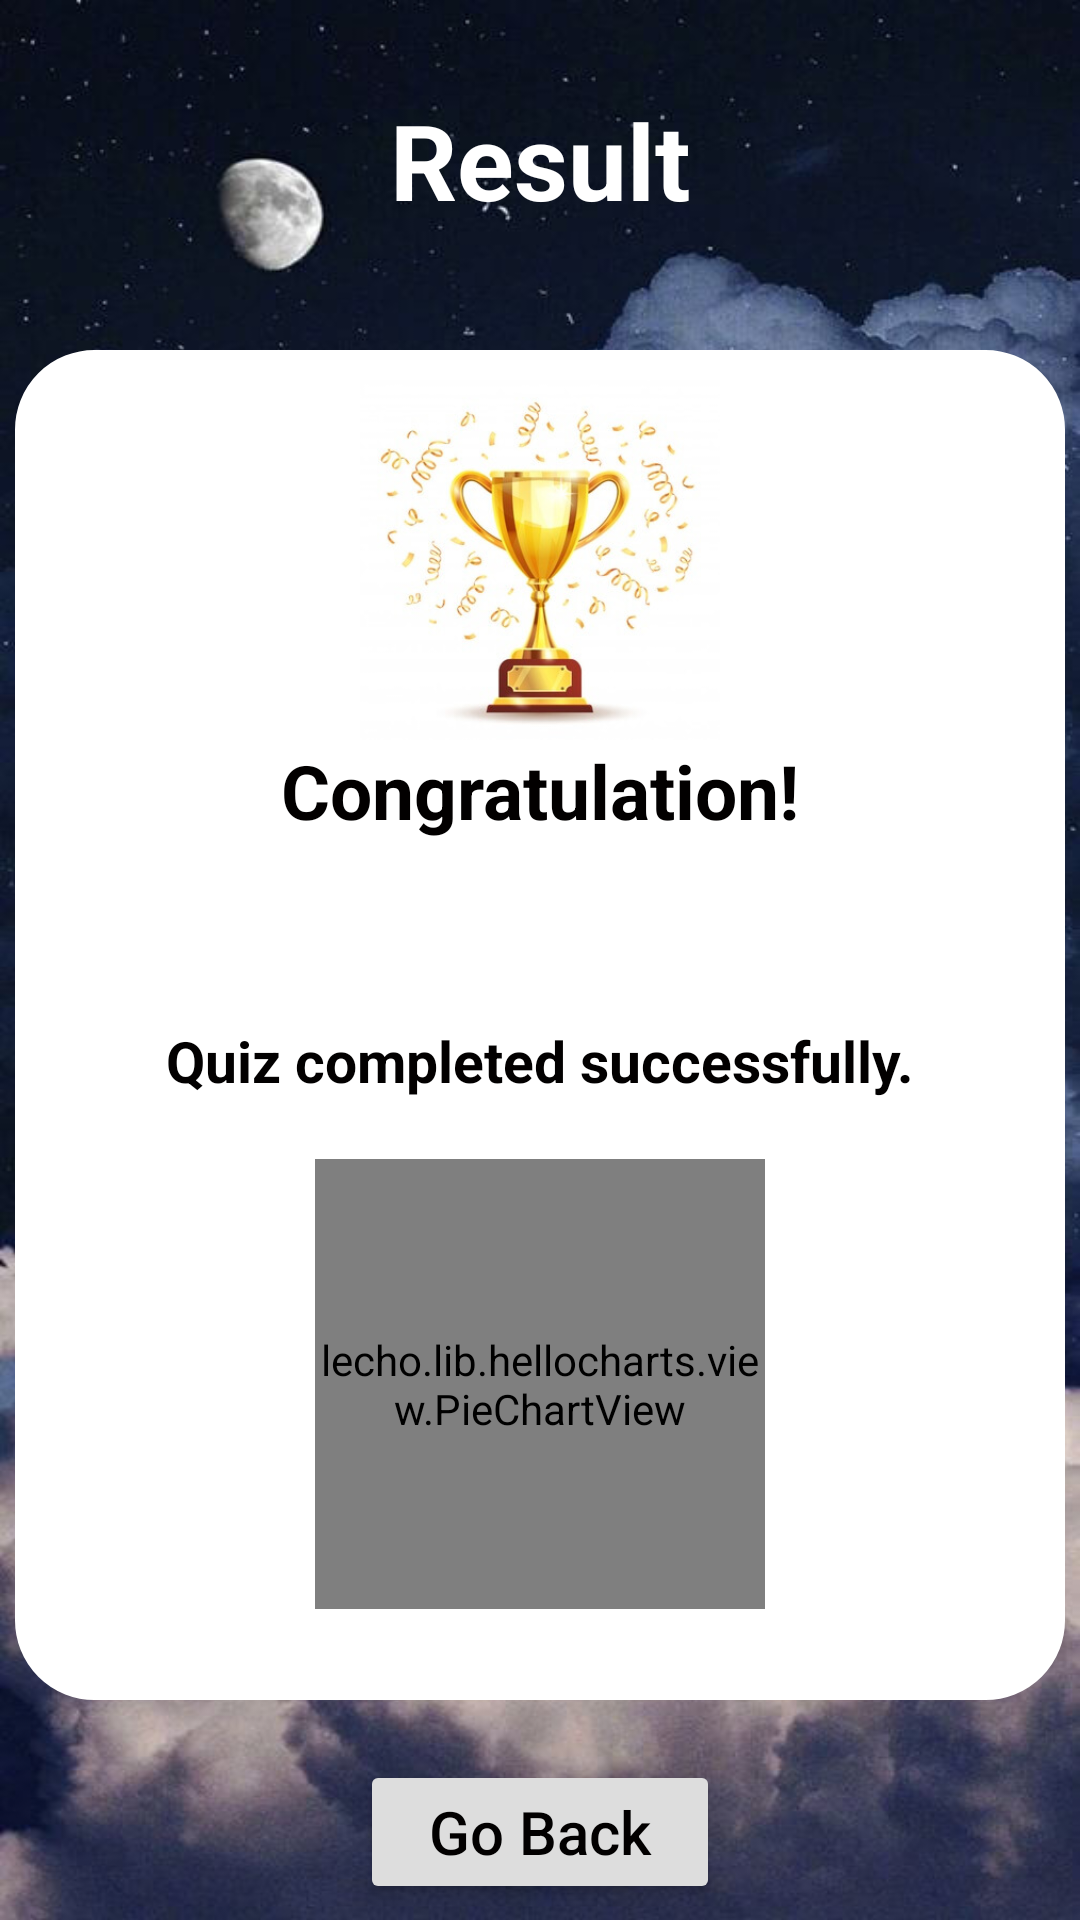

Reconstruct the res/layout file that produces this screen, plus the resources it refers to.
<!-- AndroidManifest.xml: application theme Theme.LearningEnglish -->
<!-- res/layout/activity_resultenglishquiz.xml -->
<?xml version="1.0" encoding="utf-8"?>
<RelativeLayout
    xmlns:android="http://schemas.android.com/apk/res/android"
    xmlns:tools="http://schemas.android.com/tools"
    android:layout_width="match_parent"
    android:layout_height="match_parent"
    android:background="@drawable/background"
    >

    <TextView
        android:id="@+id/TxtResultEnglishQuiz"
        android:layout_width="match_parent"
        android:layout_height="wrap_content"
        android:text="Result"
        android:textSize="35dp"
        android:textStyle="bold"
        android:textAlignment="center"
        android:textColor="@color/white"
        android:layout_marginTop="30dp"
        />

    <RelativeLayout
        android:id="@+id/BoxView"
        android:layout_width="350dp"
        android:layout_height="450dp"
        android:layout_below="@+id/TxtResultEnglishQuiz"
        android:layout_centerHorizontal="true"
        android:layout_marginTop="40dp"
        android:background="@drawable/roundborder_result">

        <ImageView
            android:id="@+id/ImgGoldenCup"
            android:layout_width="120dp"
            android:layout_height="120dp"
            android:layout_centerHorizontal="true"
            android:src="@drawable/goldencup"
            android:layout_marginTop="10dp"
            />
        <TextView
            android:id="@+id/Txt1"
            android:layout_width="wrap_content"
            android:layout_height="wrap_content"
            android:text="Congratulation!"
            android:layout_below="@id/ImgGoldenCup"
            android:textSize="25dp"
            android:textStyle="bold"
            android:layout_centerHorizontal="true"
            android:textColor="@color/black"
            />



        <TextView
            android:id="@+id/TxtPercentCorrectResultEnglishQuiz"
            android:layout_width="match_parent"
            android:layout_height="wrap_content"
            android:layout_below="@id/Txt1"
            android:layout_marginTop="10dp"

            android:textAlignment="center"
            android:textColor="#008000"
            android:textSize="30dp"
            android:textStyle="bold" />

        <TextView
            android:id="@+id/Txt2"
            android:layout_width="wrap_content"
            android:layout_height="wrap_content"
            android:text="Quiz completed successfully."
            android:layout_below="@id/TxtPercentCorrectResultEnglishQuiz"
            android:textSize="19dp"
            android:textStyle="bold"
            android:layout_centerHorizontal="true"
            android:textColor="@color/black"
            android:layout_marginTop="10dp"
            />

        <lecho.lib.hellocharts.view.PieChartView
            android:id="@+id/ChartEnglishQuiz"
            android:layout_width="150dp"
            android:layout_height="150dp"
            android:layout_below="@id/Txt2"
            android:layout_centerHorizontal="true"
            android:layout_marginTop="20dp"
            tools:ignore="MissingPrefix" />

    </RelativeLayout>

    <Button
        android:id="@+id/BtnBackResultEnglishQuiz"
        android:layout_width="120dp"
        android:layout_height="wrap_content"
        android:text="Go Back"
        android:textSize="20dp"
        android:textAllCaps="false"
        android:backgroundTint="#DDDDDD"
        android:textColor="@color/black"
        android:layout_below="@id/BoxView"
        android:layout_centerHorizontal="true"
        android:layout_marginTop="20dp"
        />

</RelativeLayout>
<!-- resources referenced by this layout -->
<resources>
  <color name="black">#020000</color>
  <color name="white">#fff</color>
  <!-- drawable background: png bitmap (drawable, 71142 bytes) -->
  <!-- drawable goldencup: png bitmap (drawable, 30922 bytes) -->
  <!-- drawable roundborder_result (drawable) -->
  <?xml version="1.0" encoding="utf-8"?>
  <shape
      xmlns:android="http://schemas.android.com/apk/res/android"
      android:shape="rectangle"
      >
      <solid
          android:color="@color/white"
          />
      <stroke
          android:width="3dp"
          android:color="@color/white" >
      </stroke>
  
      <corners
          android:radius="25dp" >
      </corners>
  
  </shape>
  <style name="Theme.LearningEnglish" parent="Theme.MaterialComponents.DayNight.DarkActionBar">
          
          <item name="colorPrimary">#106ECC</item>
          <item name="colorPrimaryVariant">#106ECC</item>
          <item name="colorOnPrimary">@color/white</item>
          
  
          <item name="colorOnSecondary">@color/black</item>
          
          <item name="android:statusBarColor" tools:targetApi="l">?attr/colorPrimaryVariant</item>
          
      </style>
</resources>
